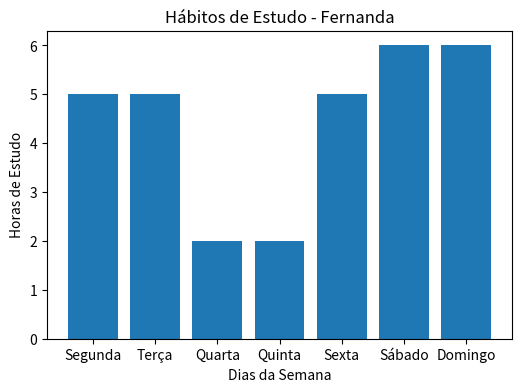

Python code for this plot:
import matplotlib.pyplot as plt
plt.figure(figsize=(6,4))
plt.bar(['Segunda', 'Terça', 'Quarta', 'Quinta', 'Sexta', 'Sábado', 'Domingo'], [5, 5, 2, 2, 5, 6, 6])
plt.xlabel('Dias da Semana')
plt.ylabel('Horas de Estudo')
plt.title('Hábitos de Estudo - Fernanda')
plt.show()
